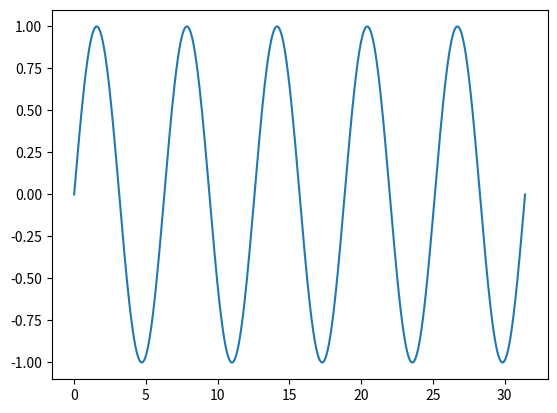

Write Python code to recreate this figure.
# -*- coding: utf-8 -*-
"""TF2.0 Intro.ipynb

Automatically generated by Colaboratory.

Original file is located at
    https://colab.research.google.com/<link-removed>

# This is my title

This is regular text



```
# This is formatted as code
```
"""

import numpy as np
import matplotlib.pyplot as plt

x = np.linspace(0, 10*np.pi, 1000)
y = np.sin(x)

plt.plot(x, y)